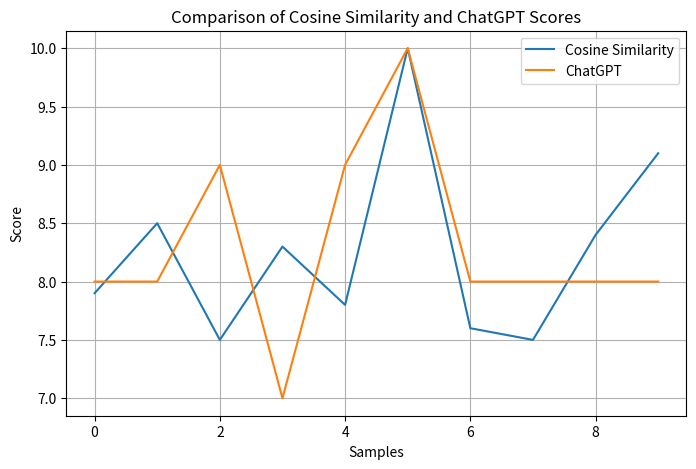
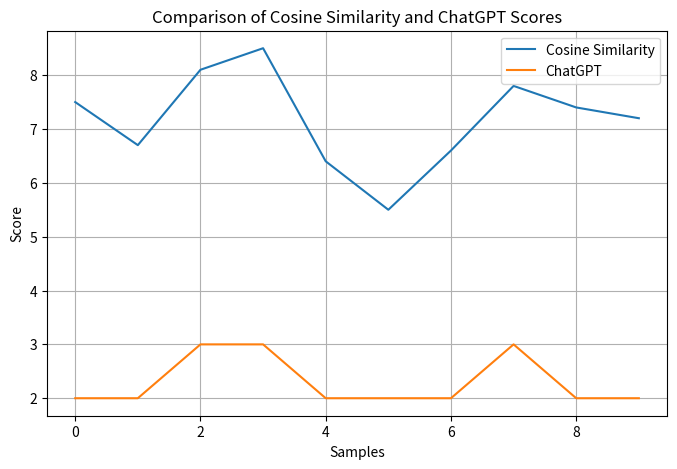

Write the Python code that produced these figures, in order.
#when both correct: 
import matplotlib.pyplot as plt

# Data
cosine = [7.9, 8.5, 7.5, 8.3, 7.8, 10, 7.6, 7.5, 8.4, 9.1]
chatgpt = [8, 8, 9, 7, 9, 10, 8, 8, 8, 8]

# Plotting
plt.figure(figsize=(8, 5))
plt.plot(cosine, label='Cosine Similarity')
plt.plot(chatgpt, label='ChatGPT')
plt.xlabel('Samples')
plt.ylabel('Score')
plt.title('Comparison of Cosine Similarity and ChatGPT Scores')
plt.legend()
plt.grid(True)
#plt.show()

cosine2 = [7.5, 6.7, 8.1, 8.5, 6.4, 5.5, 6.6, 7.8, 7.4, 7.2]
ChatGPT2 = [2, 2, 3, 3, 2, 2, 2, 3, 2, 2]

# Plotting
plt.figure(figsize=(8, 5))
plt.plot(cosine2, label='Cosine Similarity')
plt.plot(ChatGPT2, label='ChatGPT')
plt.xlabel('Samples')
plt.ylabel('Score')
plt.title('Comparison of Cosine Similarity and ChatGPT Scores')
plt.legend()
plt.grid(True)
plt.show()